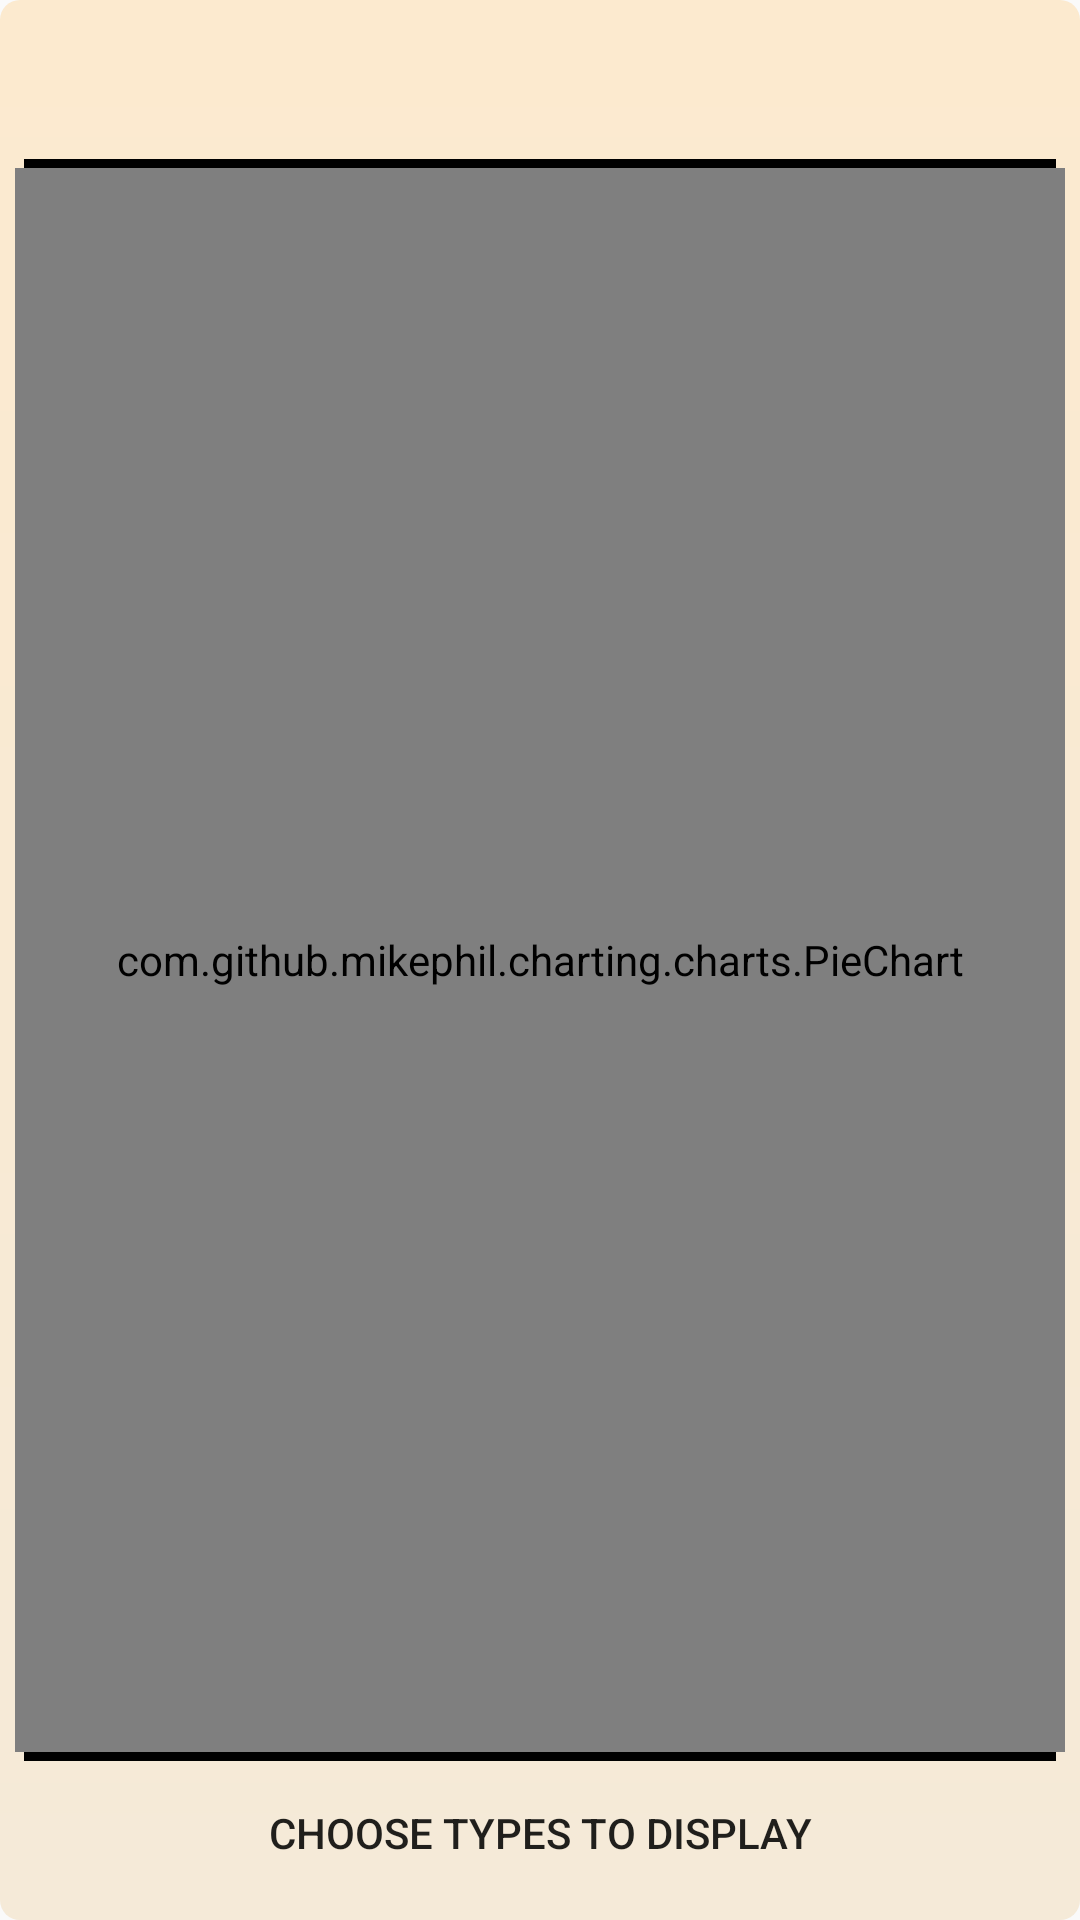

Reconstruct the res/layout file that produces this screen, plus the resources it refers to.
<!-- AndroidManifest.xml: application theme AppTheme -->
<!-- res/layout/statistic_page.xml -->
<?xml version="1.0" encoding="utf-8"?>
<LinearLayout xmlns:android="http://schemas.android.com/apk/res/android"
    android:layout_width="match_parent"
    android:layout_height="match_parent"
    android:background="@drawable/taskcreator_backgound"
    android:orientation="vertical">

    <Button
        android:id="@+id/selectPieChartDIsplayPeriod"
        android:layout_width="match_parent"
        android:layout_height="wrap_content"
        android:background="@null"
        android:gravity="center" />

    <LinearLayout
        android:layout_width="match_parent"
        android:layout_height="match_parent"
        android:layout_weight="1"
        android:orientation="vertical">

        <View
            android:layout_width="match_parent"
            android:layout_height="3dp"
            android:layout_marginLeft="3dp"
            android:layout_marginRight="3dp"
            android:background="@color/black" />

        <com.github.mikephil.charting.charts.PieChart
            android:id="@+id/pieChart"
            android:layout_width="match_parent"
            android:layout_height="match_parent" />

        <TextView
            android:id="@+id/pieChartNoneData"
            android:layout_width="match_parent"
            android:layout_height="match_parent"
            android:gravity="center"
            android:textSize="33dp"
            android:visibility="gone" />

    </LinearLayout>

    <View
        android:layout_width="match_parent"
        android:layout_height="3dp"
        android:layout_marginLeft="3dp"
        android:layout_marginRight="3dp"
        android:background="@color/black" />

    <Button
        android:id="@+id/selectPieChartDIsplayTypes"
        android:layout_width="match_parent"
        android:layout_height="wrap_content"
        android:background="@null"
        android:gravity="center"
        android:text="Choose Types to display" />


</LinearLayout>
<!-- resources referenced by this layout -->
<resources>
  <color name="black">#000000</color>
  <!-- drawable taskcreator_backgound (drawable) -->
  <?xml version="1.0" encoding="utf-8"?>
  <shape xmlns:android="http://schemas.android.com/apk/res/android"
      android:shape="rectangle">
  
      <corners
          android:bottomLeftRadius="20px"
          android:bottomRightRadius="20px"
          android:topLeftRadius="20px"
          android:topRightRadius="20px" />
      <padding
          android:bottom="5dp"
          android:left="5dp"
          android:right="5dp"
          android:top="5dp" />
      <gradient android:angle="-45"
          android:startColor="@color/background_color"
         android:endColor="#f5ead8" />
  </shape>
  <style name="AppTheme" parent="Theme.AppCompat.Light.NoActionBar">
          
          <item name="colorPrimary">@color/colorPrimary</item>
          
          <item name="colorPrimaryDark">@color/gray</item>
          <item name="colorAccent">@color/black</item>
          <item name="alertDialogTheme">@style/Theme.AppCompat.Light.Dialog.Alert.Self</item>
      </style>
  <color name="background_color">#fceacf</color>
  <color name="colorPrimary">#3f51b5</color>
  <color name="gray">#9E9E9E</color>
  <style name="Theme.AppCompat.Light.Dialog.Alert.Self" parent="@style/Theme.AppCompat.Light.Dialog.Alert">
          
          <item name="colorPrimary">@color/colorPrimary</item>
          <item name="colorAccent">@color/black</item>
      </style>
</resources>
